Run: headless pygame with SDL's dummy video driver; simulated clock (each Clock.tick advances the game by its frame time, no real sleeping); random seed 0; keys injected as events and as key.get_pressed() state; mouse plan: one left click at the window centre at the start of phase 2, then a move to the lower-right quarter at the start of phase 3.
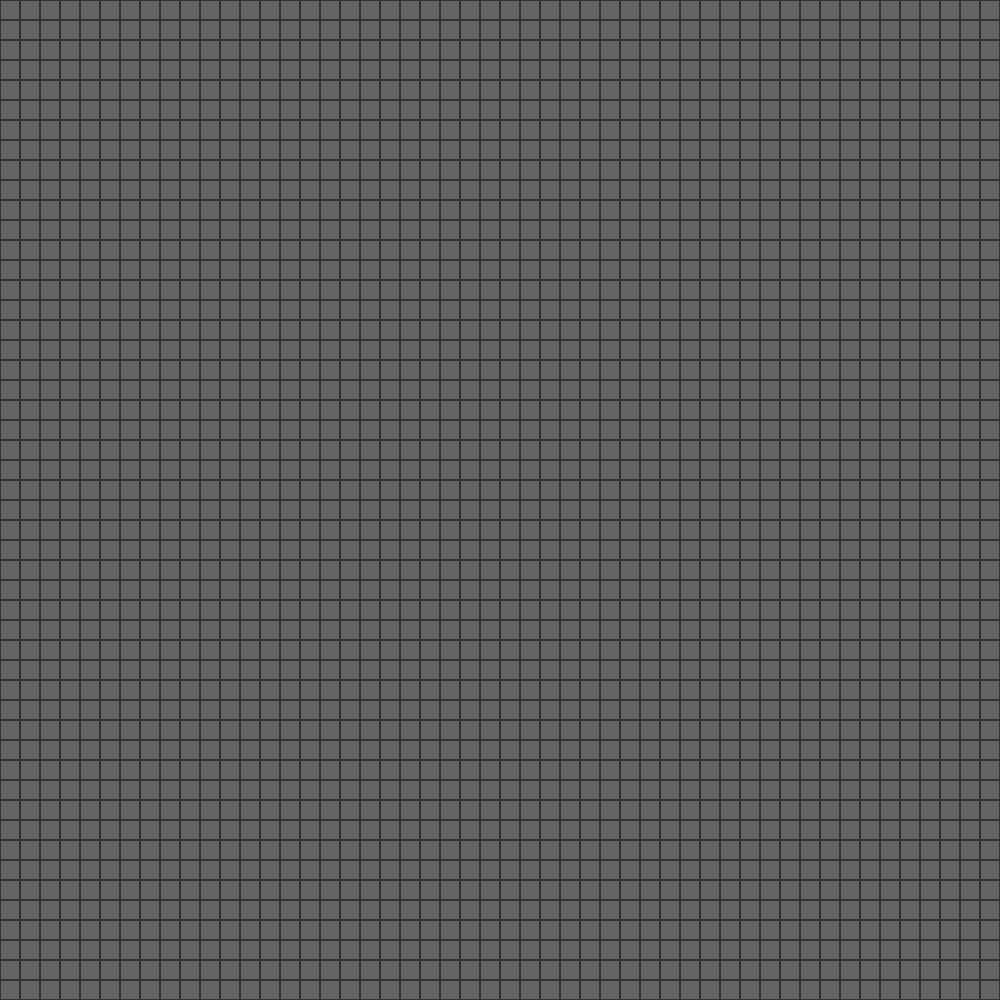
Frame 1 of 4 · flips 1–60 · no input
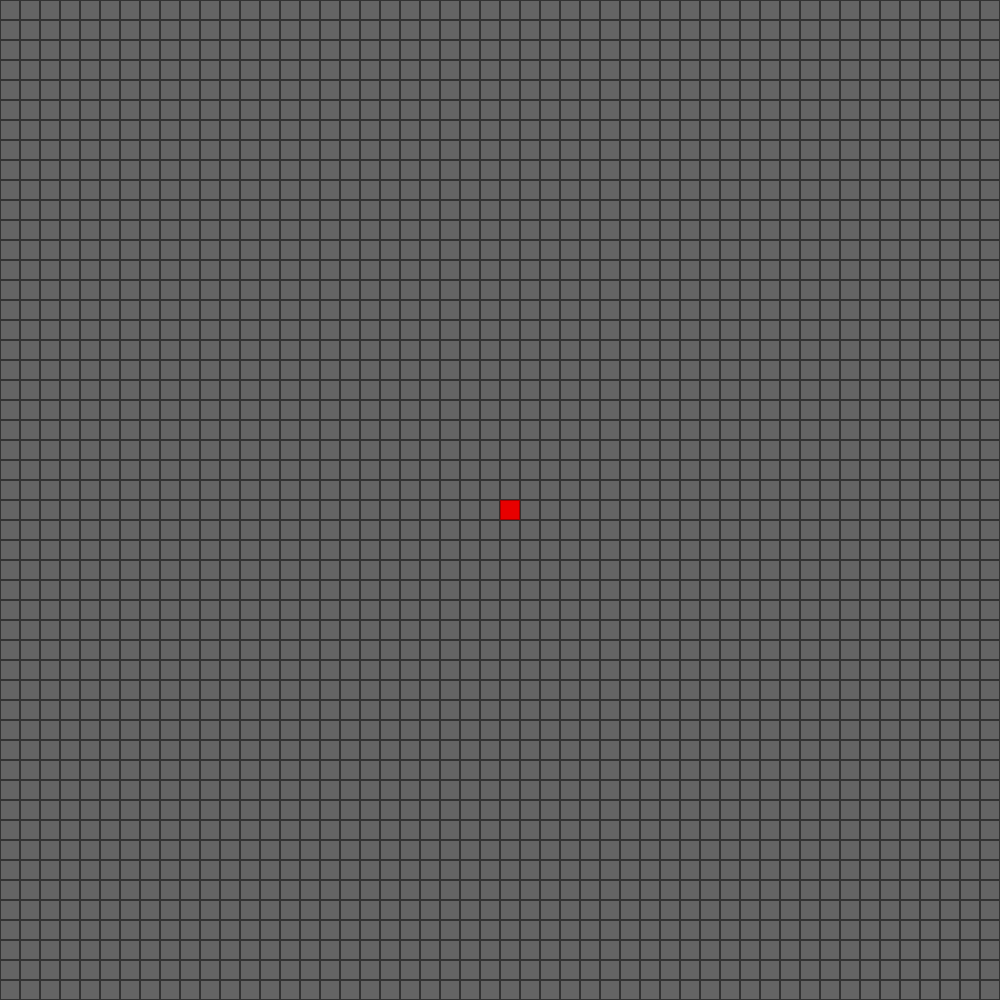
Frame 2 of 4 · flips 61–180 · clicked the window centre · tapped SPACE, RETURN · held RIGHT (→), D
Frame 3 of 4 · flips 181–300 · moved the mouse to the lower-right quarter · held DOWN (↓), S · screen unchanged from frame 2, image omitted
Frame 4 of 4 · flips 301–420 · held LEFT (←), A, UP (↑), W · screen unchanged from frame 3, image omitted

The pygame program that drew these frames:

import copy
import pygame
import math

CELL_SIZE = 20
ALIVE_COLOR = [255, 0, 0]
ALIVE_OUTLINE = [180, 0, 0]
OUTLINE_THICKNESS = CELL_SIZE * 0.1
DEAD_COLOR = [100, 100, 100]
DEAD_OUTLINE = [50, 50, 50]
DARKENING_FACTOR = 1.1

pygame.init()


class Grid:
    def __init__(self, cols, rows):
        self.cols = cols
        self.rows = rows

    def genEmptyGrid(self):

        grid = []

        for i in range(self.rows):
            row = []

            for j in range(self.cols):
                row.append(0)

            grid.append(row)

        return grid
def printGrid(grid):
    for i in range(len(grid)):
        print('')

    for row in grid:
        print(' '.join(str(i) for i in row))

class Simulation:
    def __init__(self, gridArr, alive, dead):
        self.grid = gridArr
        self.rows = len(self.grid)
        self.cols = len(self.grid[0])
        self.alive = 1
        self.dead = 0

    def countliveneighbours(self, cell_x, cell_y):
            count = 0

            for i in [-1, 0, 1]:
                for j in [-1, 0, 1]:
                    if self.grid[(cell_y + i) % self.rows][(cell_x + j) % self.cols] > self.dead:
                        count += 1

            if self.grid[cell_y][cell_x] > self.dead:
                count -= 1

            return count

    def step(self):

        new_grid = copy.deepcopy(self.grid)

        for y in range(self.rows):
            for x in range(self.cols):

                isAlive = self.grid[y][x] > self.dead
                live_neighbours = self.countliveneighbours(x, y)

                if isAlive:

                    if live_neighbours == 2 or live_neighbours == 3:
                        new_grid[y][x] = self.grid[y][x] + 1

                    else:
                        new_grid[y][x] = self.dead

                else:

                    if live_neighbours == 3:
                        new_grid[y][x] = self.alive

                    else:
                        new_grid [y][x] = self.dead

        return new_grid

    def displayGrid(self):

        for i in range(self.rows):
            for j in range(self.cols):

                TOP = j * CELL_SIZE
                LEFT = i * CELL_SIZE
                WIDTH = CELL_SIZE
                HEIGHT = CELL_SIZE
                AGE = self.grid[i][j]
                DARKENING = DARKENING_FACTOR ** AGE

                if self.grid[i][j] > self.dead:
                    aged_color = [math.floor(ALIVE_COLOR[0] / DARKENING),
                                  math.floor(ALIVE_COLOR[1] / DARKENING),
                                  math.floor(ALIVE_COLOR[2] / DARKENING)]

                    aged_outline_color = [math.floor(ALIVE_OUTLINE[0] / DARKENING),
                                          math.floor(ALIVE_OUTLINE[1] / DARKENING),
                                          math.floor(ALIVE_OUTLINE[2] / DARKENING)]

                    pygame.draw.rect(screen, aged_outline_color, pygame.Rect(LEFT, TOP, WIDTH, HEIGHT))
                    pygame.draw.rect(screen, aged_color,
                                     pygame.Rect(LEFT + OUTLINE_THICKNESS * 0.5, TOP + OUTLINE_THICKNESS * 0.5,
                                                 WIDTH - OUTLINE_THICKNESS, HEIGHT - OUTLINE_THICKNESS))

                elif self.grid[i][j] == self.dead:
                    pygame.draw.rect(screen, DEAD_OUTLINE, pygame.Rect(LEFT, TOP, WIDTH, HEIGHT))
                    pygame.draw.rect(screen, DEAD_COLOR,
                                     pygame.Rect(LEFT + OUTLINE_THICKNESS * 0.5, TOP + OUTLINE_THICKNESS * 0.5,
                                                 WIDTH - OUTLINE_THICKNESS, HEIGHT - OUTLINE_THICKNESS))

    def setCellAtPos(self, state, x, y):
        cell_x = math.floor(x / CELL_SIZE)
        cell_y = math.floor(y / CELL_SIZE)

        self.grid[cell_x][cell_y] = state


arena = Grid(50, 50)

screen = pygame.display.set_mode((arena.cols * CELL_SIZE, arena.rows * CELL_SIZE))
pygame.display.set_caption("yep")

play = arena.genEmptyGrid()
game = Simulation(play, 1, 0)


# play[3][5] = arena.alive
# play[4][5] = arena.alive
# play[5][5] = arena.alive
# play[3][4] = arena.alive

running = True
playing = True
press_count = 0

while running:

    game.displayGrid()
    pygame.display.update()

    if playing:
        game.grid = game.step()
        pygame.time.wait(100)

    # displayGrid(play)
    # play = step2(play)

    for event in pygame.event.get():

        if event.type == pygame.KEYDOWN:
            if event.key == pygame.K_SPACE:
                if press_count % 2 == 0:
                    playing = False
                else:
                    playing = True
                press_count += 1

        elif pygame.mouse.get_pressed():
            x, y = pygame.mouse.get_pos()

            if pygame.mouse.get_pressed()[0]:
                game.setCellAtPos(game.alive, x, y)
            elif pygame.mouse.get_pressed()[2]:
                game.setCellAtPos(game.dead, x, y)

        if event.type == pygame.QUIT:
            running = False

pygame.quit()
